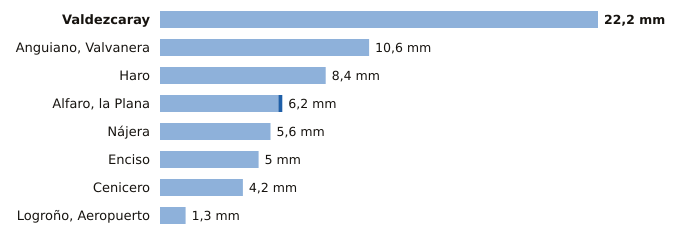

Values plotted in this chart, from the file beside it:
estacion, provincia, indicativo, mm_6_dias_anteriores, mm_hoy, mm_7_dias, horas_de_hoy
Valdezcaray, La Rioja, 9115X, 22.2, 0.0, 22.2, 1
Anguiano, Valvanera, La Rioja, 9136X, 10.6, 0.0, 10.6, 1
Haro, La Rioja, 9121X, 8.4, 0.0, 8.4, 1
Alfaro, la Plana, La Rioja, 9293X, 6.0, 0.2, 6.2, 1
Nájera, La Rioja, 9141V, 5.6, 0.0, 5.6, 1
Enciso, La Rioja, 9188, 5.0, 0.0, 5.0, 1
Cenicero, La Rioja, 9145Y, 4.2, 0.0, 4.2, 1
Logroño, Aeropuerto, La Rioja, 9170, 1.3, 0.0, 1.3, 1
